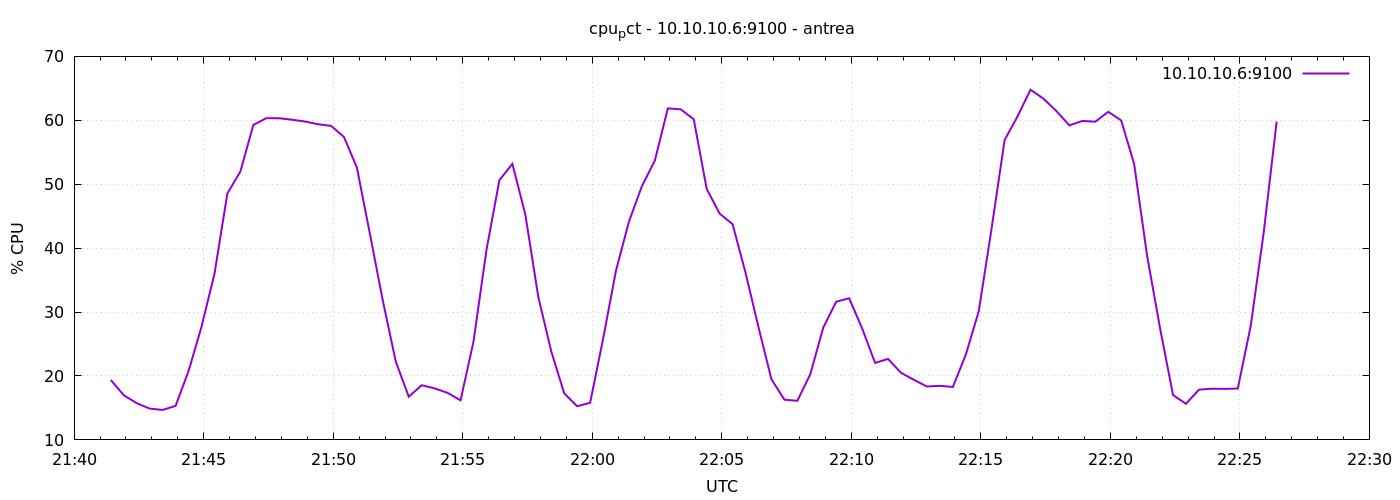

Source data for this figure (header and first rows):
1777930885	19.371428571428716
1777930915	16.99
1777930945	15.75
1777930975	14.9
1777931005	14.69
1777931035	15.32
1777931065	20.77
1777931095	27.7
1777931125	35.98
1777931155	48.57
1777931185	51.98
1777931215	59.27
1777931245	60.33
1777931275	60.32
1777931305	60.09
1777931335	59.8
1777931365	59.38
1777931395	59.13
1777931425	57.38
1777931455	52.58
1777931485	42.23
1777931515	31.75
1777931545	22.24
1777931575	16.76
1777931605	18.55
1777931635	18.06
1777931665	17.35
1777931695	16.19
1777931725	25.41
1777931755	39.74
1777931785	50.65
1777931815	53.19
1777931845	45.24
1777931875	32.37
1777931905	23.85
1777931935	17.29
1777931965	15.26
1777931995	15.8
1777932025	25.79
1777932055	36.5
1777932085	44.17
1777932115	49.7
1777932145	53.71
1777932175	61.87
1777932205	61.71
1777932235	60.17
1777932265	49.27
1777932295	45.4
1777932325	43.74
1777932355	36.14
1777932385	27.61
1777932415	19.47
1777932445	16.29
1777932475	16.11
1777932505	20.3
1777932535	27.58
1777932565	31.62
1777932595	32.16
1777932625	27.44
1777932655	22.05
1777932685	22.67
... 30 more rows
